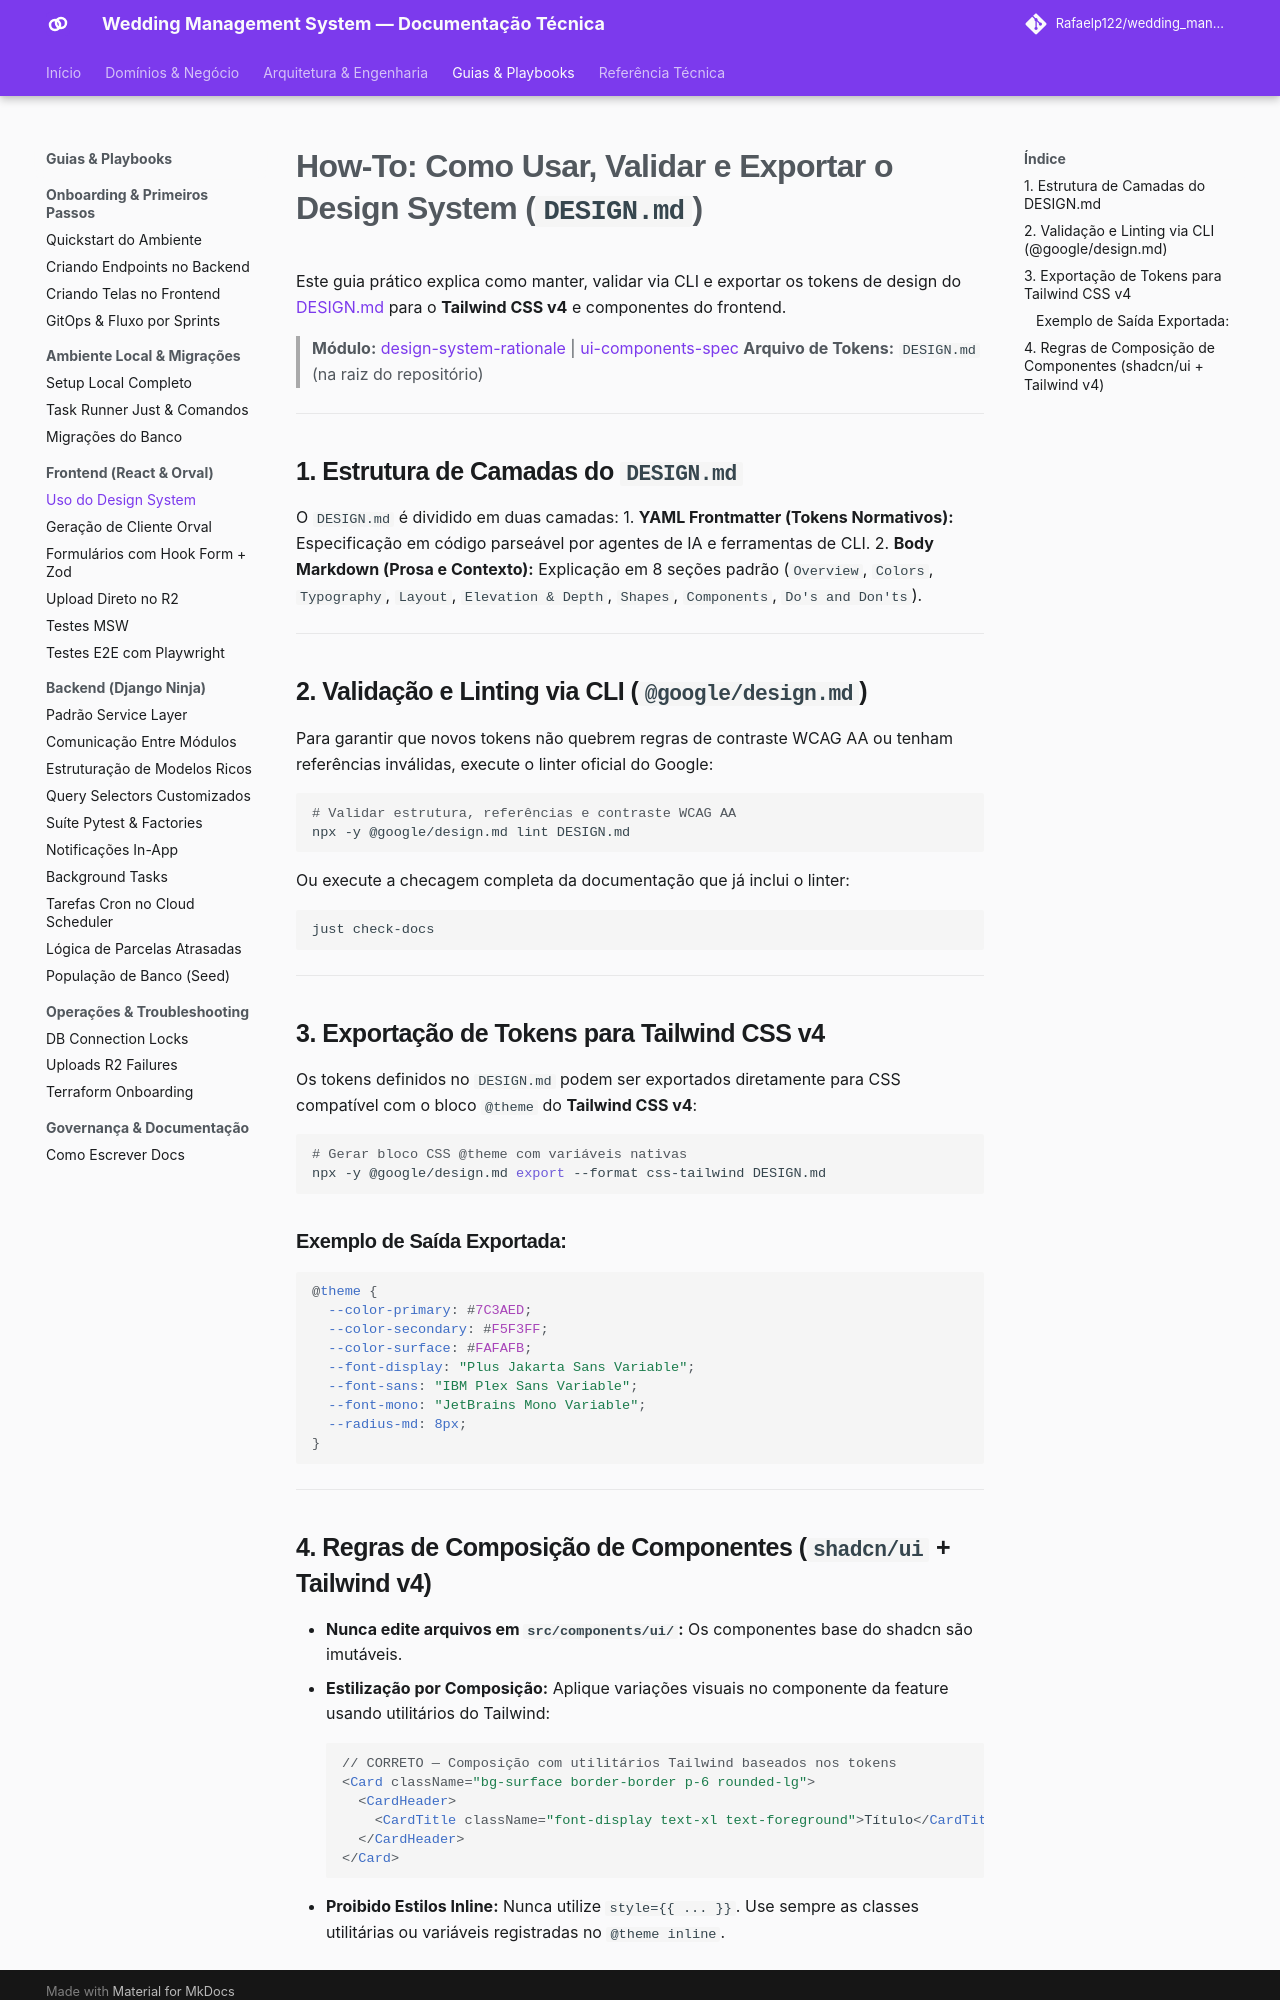

repository: Rafaelp122/wedding_management · page: guides/frontend/use-design-md-system/index.html · generator: mkdocs

# How-To: Como Usar, Validar e Exportar o Design System (`DESIGN.md`)

Este guia prático explica como manter, validar via CLI e exportar os tokens de design do [DESIGN.md](../../../DESIGN.md) para o **Tailwind CSS v4** e componentes do frontend.

> **Módulo:** [design-system-rationale](../../architecture/concepts/design-system-rationale.md) | [ui-components-spec](../../reference/frontend/ui-components-spec.md)
> **Arquivo de Tokens:** `DESIGN.md` (na raiz do repositório)

---

## 1. Estrutura de Camadas do `DESIGN.md`

O `DESIGN.md` é dividido em duas camadas:
1. **YAML Frontmatter (Tokens Normativos):** Especificação em código parseável por agentes de IA e ferramentas de CLI.
2. **Body Markdown (Prosa e Contexto):** Explicação em 8 seções padrão (`Overview`, `Colors`, `Typography`, `Layout`, `Elevation & Depth`, `Shapes`, `Components`, `Do's and Don'ts`).

---

## 2. Validação e Linting via CLI (`@google/design.md`)

Para garantir que novos tokens não quebrem regras de contraste WCAG AA ou tenham referências inválidas, execute o linter oficial do Google:

```bash
# Validar estrutura, referências e contraste WCAG AA
npx -y @google/design.md lint DESIGN.md
```

Ou execute a checagem completa da documentação que já inclui o linter:

```bash
just check-docs
```

---

## 3. Exportação de Tokens para Tailwind CSS v4

Os tokens definidos no `DESIGN.md` podem ser exportados diretamente para CSS compatível com o bloco `@theme` do **Tailwind CSS v4**:

```bash
# Gerar bloco CSS @theme com variáveis nativas
npx -y @google/design.md export --format css-tailwind DESIGN.md
```

### Exemplo de Saída Exportada:
```css
@theme {
  --color-primary: #7C3AED;
  --color-secondary: #F5F3FF;
  --color-surface: #FAFAFB;
  --font-display: "Plus Jakarta Sans Variable";
  --font-sans: "IBM Plex Sans Variable";
  --font-mono: "JetBrains Mono Variable";
  --radius-md: 8px;
}
```

---
